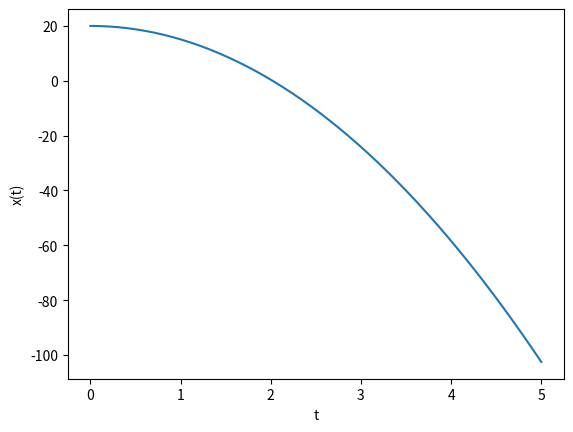
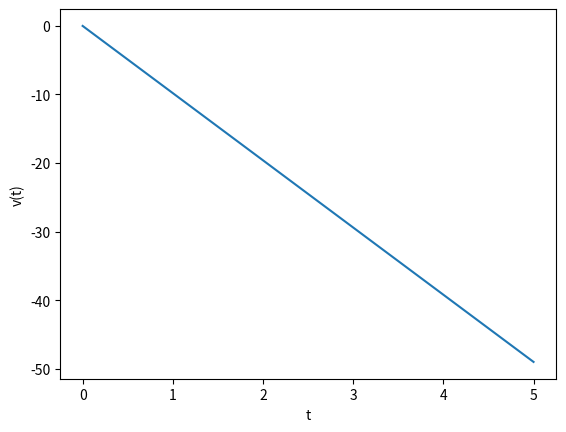

Write Python code to recreate these figures, in order.
#!/usr/bin/env python3
# -*- coding: utf-8 -*-
"""
Created on Mon Aug 24 12:31:57 2026

@author: whadymacbook2016
"""
import numpy as np
from scipy.integrate import solve_ivp
import matplotlib.pyplot as plt

g=9.8
def F(t,z):
    x=z[0]
    v=z[1]
    vectorF=np.array([v,-g])
    return vectorF

dominio=[0,5]

y0=np.array([20,0])

tiempos=np.linspace(0,dominio[1],50)

sol=solve_ivp(F,dominio,y0,method='RK23',t_eval=tiempos)


valores_t=sol.t 
valores_x=sol.y[0]
valores_v=sol.y[1]

plt.figure()
plt.plot(valores_t,valores_x)
plt.xlabel('t')
plt.ylabel('x(t)')

plt.figure()
plt.plot(valores_t,valores_v)
plt.xlabel('t')
plt.ylabel('v(t)')
